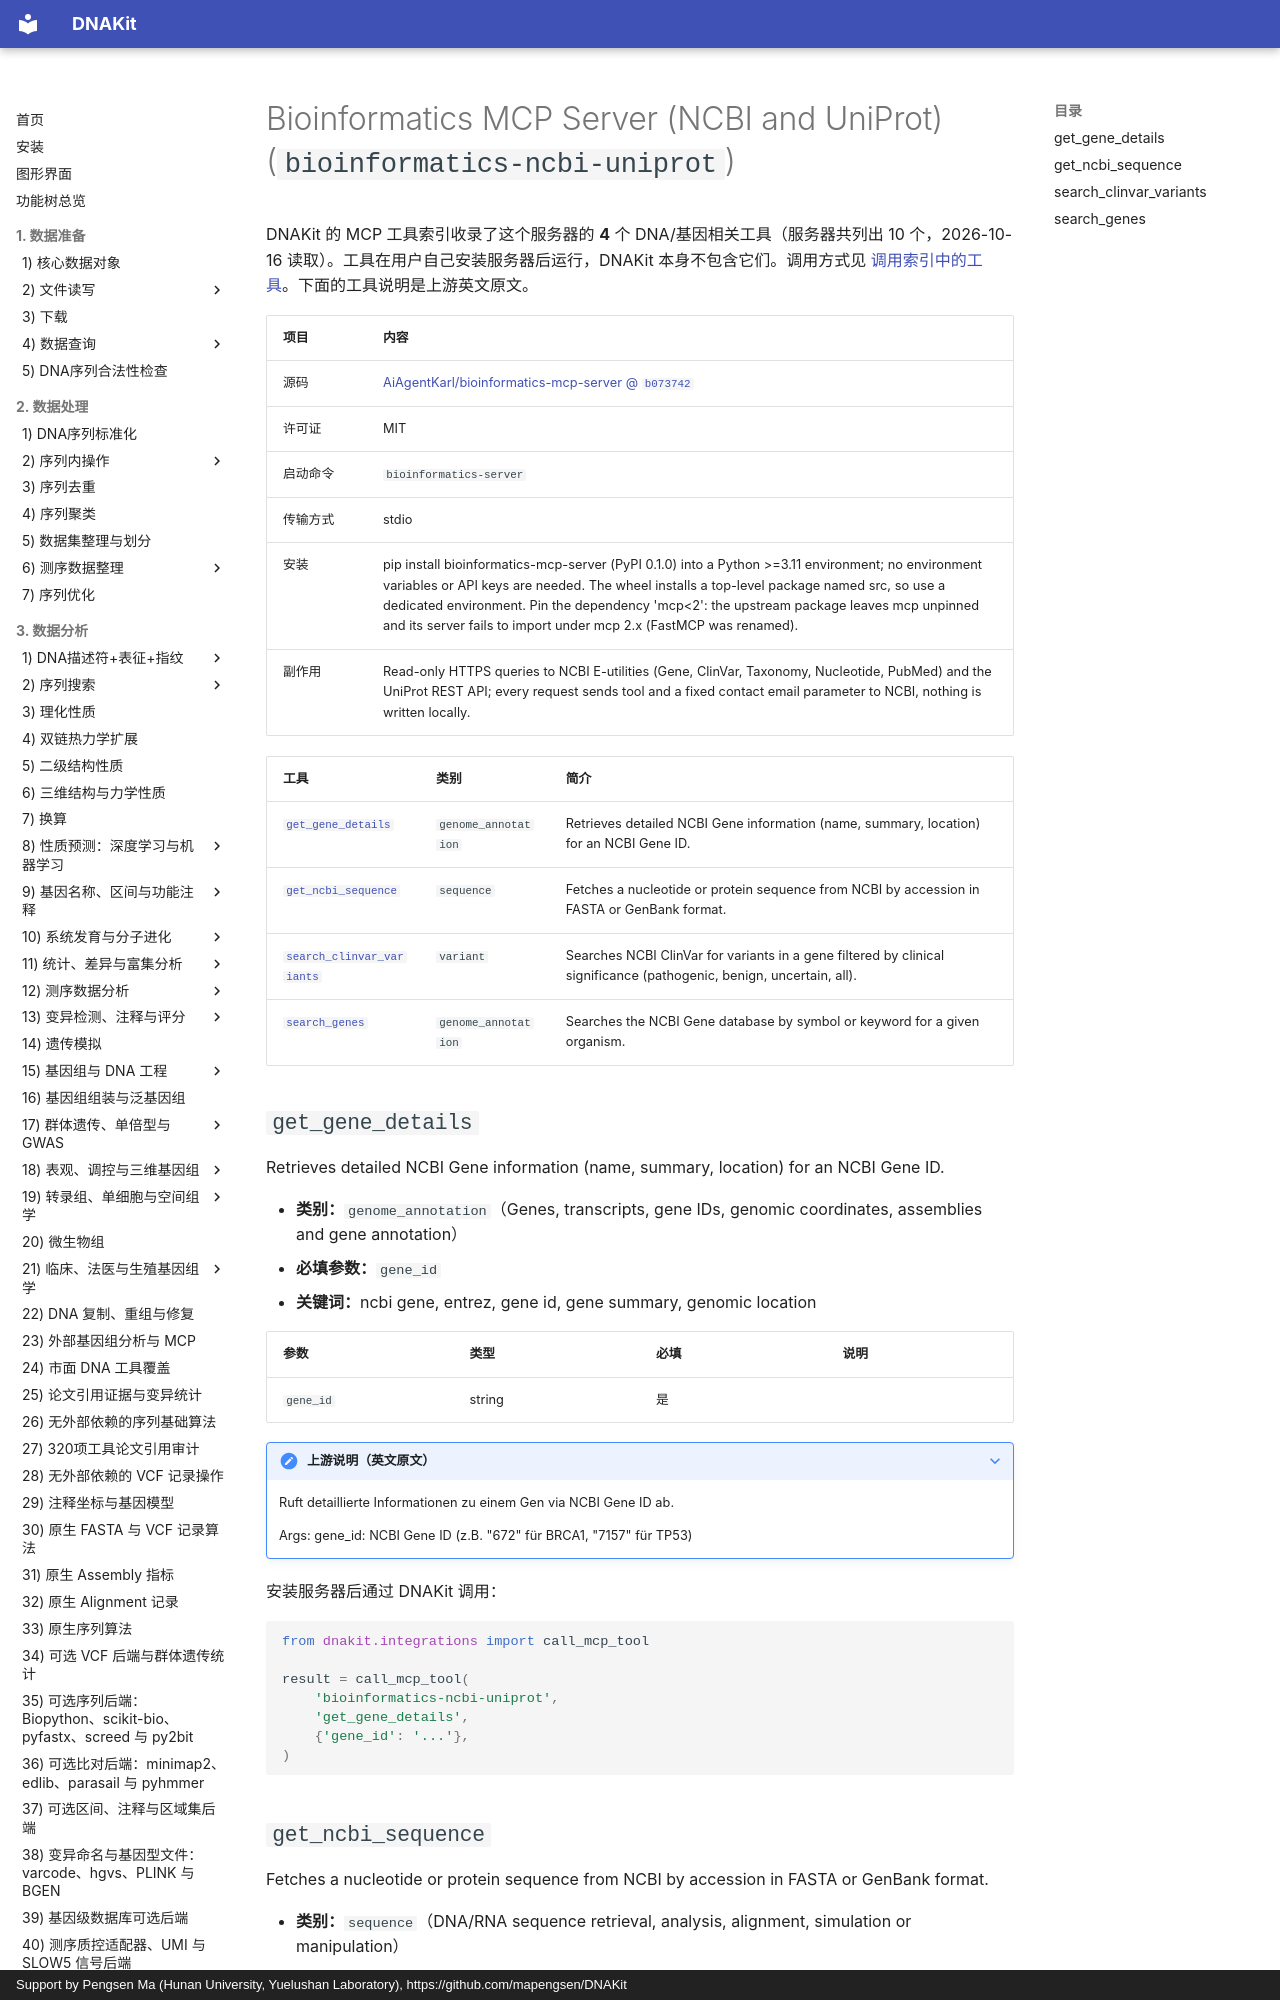

repository: mapengsen/DNAKit · page: llm_tools/mcp_tools/bioinformatics-ncbi-uniprot/index.html · generator: mkdocs · copyright: Support by Pengsen Ma (Hunan University, Yuelushan Laboratory), https://github.com/mapengsen/DNAKit

# Bioinformatics MCP Server (NCBI and UniProt) (`bioinformatics-ncbi-uniprot`)

DNAKit 的 MCP 工具索引收录了这个服务器的 **4** 个 DNA/基因相关工具（服务器共列出 10 个，2026-10-16 读取）。工具在用户自己安装服务器后运行，DNAKit 本身不包含它们。调用方式见 [调用索引中的工具](../../api/features/111_mcp_tool_index.md#4-calling-a-tool-that-was-found)。下面的工具说明是上游英文原文。

| 项目 | 内容 |
| --- | --- |
| 源码 | [AiAgentKarl/bioinformatics-mcp-server @ `b073742`](https://github.com/AiAgentKarl/bioinformatics-mcp-server/tree/b073742a7059f5cad816d0cf41f9fcdf49586933) |
| 许可证 | MIT |
| 启动命令 | `bioinformatics-server` |
| 传输方式 | stdio |
| 安装 | pip install bioinformatics-mcp-server (PyPI 0.1.0) into a Python &gt;=3.11 environment; no environment variables or API keys are needed. The wheel installs a top-level package named src, so use a dedicated environment. Pin the dependency 'mcp&lt;2': the upstream package leaves mcp unpinned and its server fails to import under mcp 2.x (FastMCP was renamed). |
| 副作用 | Read-only HTTPS queries to NCBI E-utilities (Gene, ClinVar, Taxonomy, Nucleotide, PubMed) and the UniProt REST API; every request sends tool and a fixed contact email parameter to NCBI, nothing is written locally. |
